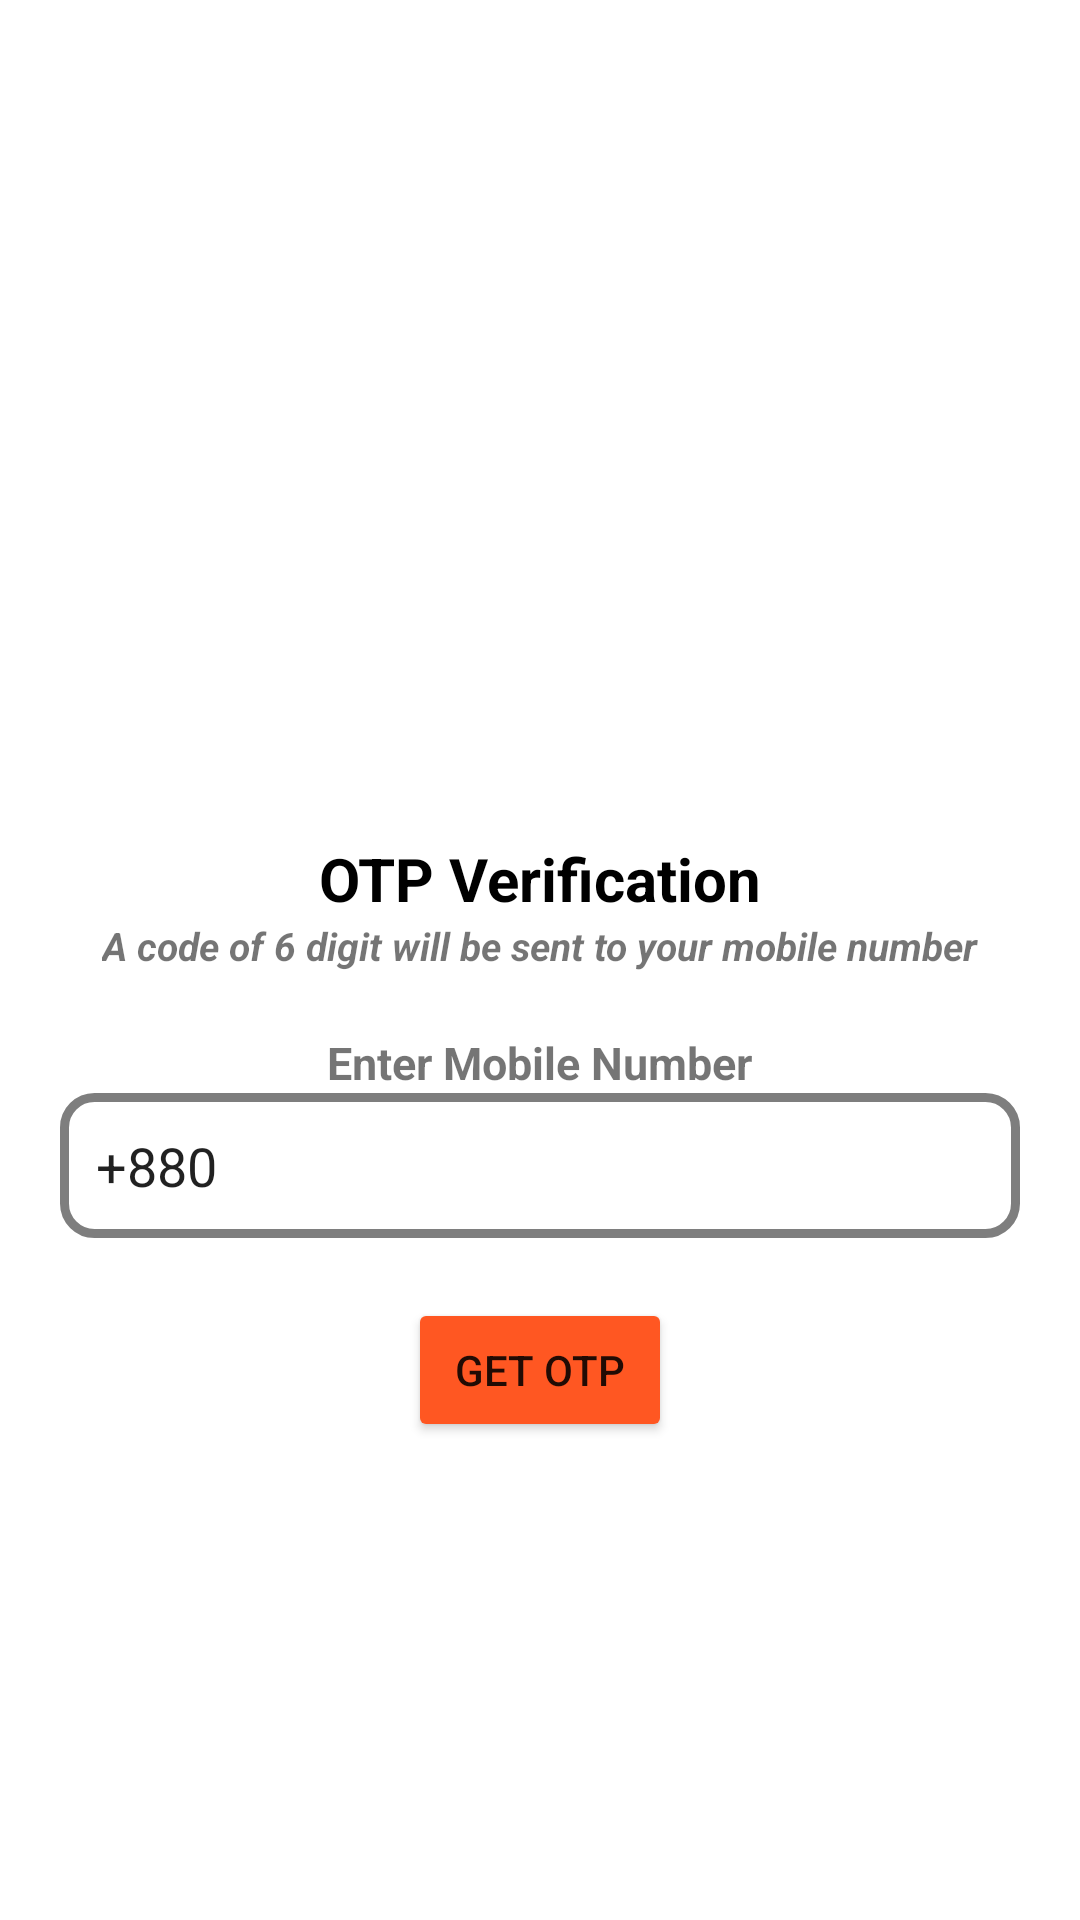

Write the Android layout XML for this screen, with the resource values it uses.
<!-- AndroidManifest.xml: application theme Theme.OTPverification -->
<!-- res/layout/activity_enter_mobile_number_screen.xml -->
<?xml version="1.0" encoding="utf-8"?>
<LinearLayout xmlns:android="http://schemas.android.com/apk/res/android"
    xmlns:app="http://schemas.android.com/apk/res-auto"
    xmlns:tools="http://schemas.android.com/tools"
    android:layout_width="match_parent"
    android:layout_height="match_parent"
    android:orientation="vertical"
    android:padding="20dp"
    android:gravity="center"
    tools:context=".EnterMobileNumberScreen">

    <ImageView
        android:layout_width="100dp"
        android:layout_height="100dp"
        android:layout_margin="20dp"
        android:src="@drawable/send_email"
        />

    <TextView
        android:layout_width="wrap_content"
        android:layout_height="wrap_content"
        android:text="OTP Verification"
        android:textSize="20dp"
        android:textStyle="bold"
        android:textColor="@color/black"
        />

    <TextView
        android:layout_width="wrap_content"
        android:layout_height="wrap_content"
        android:text="A code of 6 digit will be sent to your mobile number"
        android:textSize="13dp"
        android:textStyle="bold|italic"
        android:layout_marginBottom="20dp"
        />
    <TextView
        android:layout_width="wrap_content"
        android:layout_height="wrap_content"
        android:text="Enter Mobile Number"
        android:textSize="15dp"
        android:textStyle="bold"
        />


    <EditText
        android:id="@+id/number_ET"
        android:layout_width="match_parent"
        android:layout_height="wrap_content"
        android:text="+880"
        android:inputType="number"
        android:background="@drawable/edittext_background"
        android:padding="12dp"
        />

    <Button
        android:id="@+id/send_otp_btn"
        android:layout_width="wrap_content"
        android:layout_height="wrap_content"
        android:text="Get OTP"

        android:layout_margin="20dp"
        android:backgroundTint="#FF5722"
        />


</LinearLayout>
<!-- resources referenced by this layout -->
<resources>
  <!-- drawable edittext_background (drawable) -->
  <?xml version="1.0" encoding="UTF-8"?>
  <shape xmlns:android="http://schemas.android.com/apk/res/android">
      <stroke android:width="3dp" android:color="#7E7E7E" />
      <corners android:radius="10dp"/>
      <padding android:left="0dp" android:top="0dp" android:right="0dp" android:bottom="0dp" />
  </shape>
  <style name="Theme.OTPverification" parent="Theme.MaterialComponents.DayNight.NoActionBar">
          
          <item name="colorPrimary">@color/purple_500</item>
          <item name="colorPrimaryVariant">@color/purple_700</item>
          <item name="colorOnPrimary">@color/white</item>
          
          <item name="colorSecondary">@color/teal_200</item>
          <item name="colorSecondaryVariant">@color/teal_700</item>
          <item name="colorOnSecondary">@color/black</item>
          
          <item name="android:statusBarColor" tools:targetApi="l">?attr/colorPrimaryVariant</item>
          
      </style>
  <!-- not gathered from this repository: default colours our renderer supplied (Android Studio template values) -->
  <color name="purple_500">#FF6200EE</color>
  <color name="purple_700">#FF3700B3</color>
  <color name="teal_200">#FF03DAC5</color>
  <color name="teal_700">#FF018786</color>
  <color name="black">#FF000000</color>
  <color name="white">#FFFFFFFF</color>
</resources>
